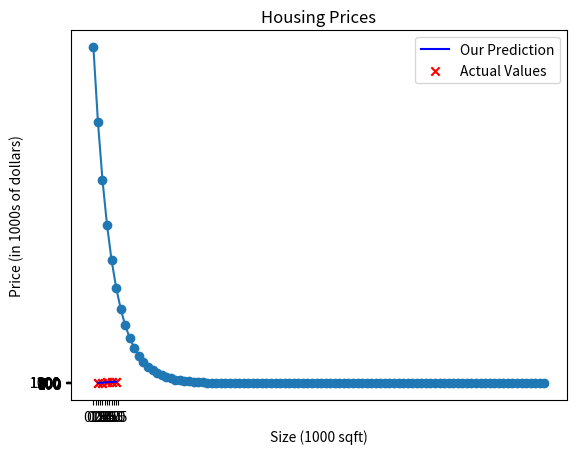

The matplotlib source for this figure: (Note: this script raises an exception after producing the figure.)
#!/usr/bin/env python3
# -*- coding: utf-8 -*-
"""
Created on Sun Dec 24 12:31:17 2023

@author: ganeshreddypuli
"""
import numpy as np
import matplotlib.pyplot as plt

# Load our data set
X_train = np.array([1,2,3,4,5])
y_train = np.array([300,500,700,900,1100]) 

m = len(X_train)

# print("Training set:\n")
# for i in range(m):
#     print(f"X_{i}: {X_train[i]}")
#     print(f"y_{i}: {y_train[i]}")
#     print()
    
plt.scatter(X_train, y_train, marker='x', c='r')
plt.xticks(np.arange(0, 6, 0.5))
plt.yticks(np.arange(0, 1201, 100))

# add labels and title
plt.xlabel('size in 1000 sqft')
plt.ylabel("price in $1000's")
plt.title('Training set(Housing data)')

# display the plot
plt.show()

# list to store the cost 
cost_history = []
num_iterations = []

# compute the prediction of the model
def compute_model_output(X, w, b): 
    f_wb = w * X + b   
    return f_wb

# function to calculate the cost
def compute_cost(X, y, w, b):
    cost = 0  
    for i in range(m):
        #tmp_f_wb = w * X[i] + b
        tmp_f_wb = compute_model_output(X[i], w, b)
        cost += (tmp_f_wb - y[i]) ** 2
        total_cost = 1 / (2 * m) * cost
    return total_cost

# compute gradients
def compute_gradient(X, y, w, b):
    dj_dw = 0
    dj_db = 0
    
    for i in range(m):  
        f_wb = compute_model_output(X[i], w, b)
        #f_wb = w * X[i] + b 
        dj_dw_i = (f_wb - y[i]) * X[i] 
        dj_db_i = f_wb - y[i] 
        dj_dw += dj_dw_i 
        dj_db += dj_db_i
        
    dj_dw = dj_dw / m 
    dj_db = dj_db / m 
        
    return dj_dw, dj_db
    
# compute the weights
def gradient_descent(X, y, w_in, b_in, alpha, num_iters, gradient_function):
    w = w_in
    b = b_in
    print("\nComputed weights over iterations:")
    for i in range(num_iters):
        dj_dw, dj_db = gradient_function(X, y, w , b)
        w = w - alpha * dj_dw
        b = b - alpha * dj_db
        
        if i < 100:
            num_iterations.append(i)
            # Compute the cost
            cost = compute_cost(X, y, w, b)
            cost_history.append(cost)
        
        if i % 1000 == 0 or i == num_iters-1:
            print(f"Iteration {i}: ",f"w: {w: 0.3e}, b:{b: 0.5e}","Cost: ",compute_cost(X, y, w, b))
            
    # Plotting the cost against the first 100 iterations
    print("\nCost vs Iterations (Learning Curve)")
    plt.plot(num_iterations, cost_history, marker='o')
    plt.title('Cost vs. Iterations')
    plt.xlabel('Number of Iterations')
    plt.ylabel('Cost')
    plt.show()
    
    return w,b

# initialize parameters
w_init = 0
b_init = 0

# some gradient descent settings
iterations = 10000
tmp_alpha = 1.0e-2

# run gradient descent
w_final, b_final = gradient_descent(X_train ,y_train, w_init, b_init, tmp_alpha, 
                                                    iterations, compute_gradient)

tmp_f_wb = compute_model_output(X_train, w_final, b_final)

# Plot our model prediction
plt.plot(X_train, tmp_f_wb, c='b',label='Our Prediction')

# Plot the data points
plt.scatter(X_train, y_train, marker='x', c='r',label='Actual Values')

# add labels and title
plt.title("Housing Prices")
plt.xlabel('Size (1000 sqft)')
plt.ylabel('Price (in 1000s of dollars)')

plt.legend()
plt.xticks(np.arange(0, 6, 0.5))
plt.yticks(np.arange(0, 1201, 100))

# display the plot
print("\nOur model fit")
plt.show()

# compute the cost of the model
cost_of_model = compute_cost(X_train, y_train, w_final, b_final)
print(f"\n(w,b) found by gradient descent: ({w_final:8.4f},{b_final:8.4f})") 
print(f"Cost of our model: {cost_of_model}")  

# test the model 
size = float((input)("\nEnter the size of house(in sqft): "))
size = float((size/1000))
esltimated_price = compute_model_output(size, w_final, b_final)
#esltimated_price = w_final * size + b_final
print(f"Estimated price: ${round(esltimated_price)*1000}")

